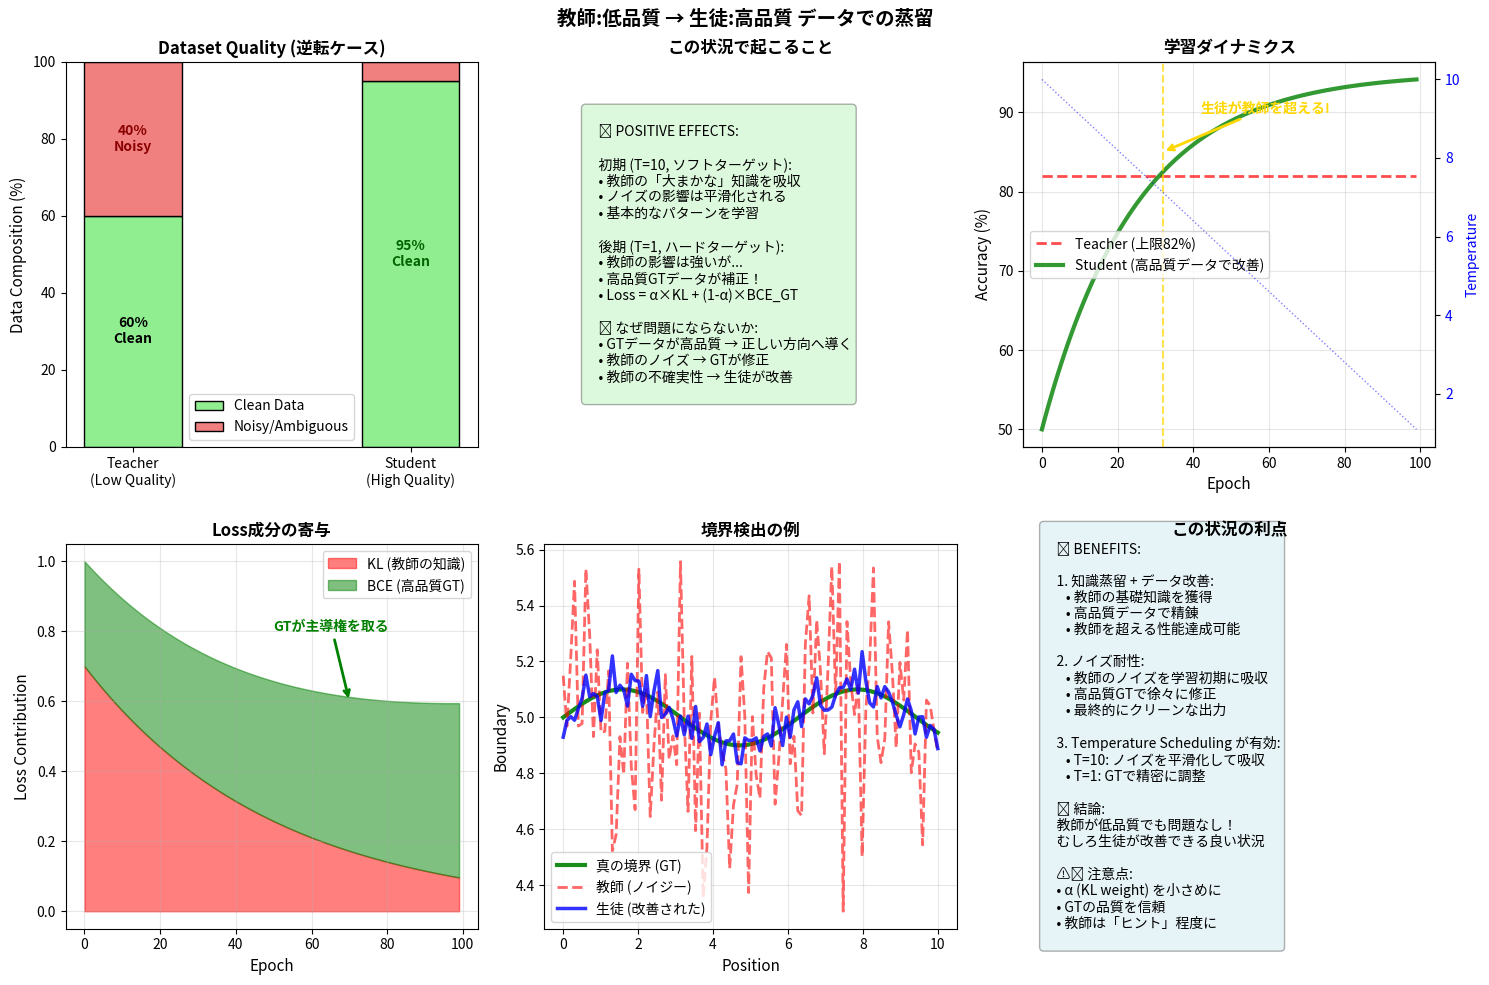

The script that saved this image:
#!/usr/bin/env python3
"""Analyze the case where teacher has LOW quality data and student has HIGH quality data."""

import numpy as np
import matplotlib.pyplot as plt

def create_reverse_quality_visualization():
    """Visualize when teacher has lower quality data than student."""
    
    fig, axes = plt.subplots(2, 3, figsize=(15, 10))
    fig.suptitle('教師:低品質 → 生徒:高品質 データでの蒸留', 
                 fontsize=14, fontweight='bold')
    
    # ========== 1. Dataset Quality Comparison (REVERSED) ==========
    ax1 = axes[0, 0]
    ax1.set_title('Dataset Quality (逆転ケース)', fontsize=12, fontweight='bold')
    
    datasets = ['Teacher\n(Low Quality)', 'Student\n(High Quality)']
    qualities = {
        'Clean': [60, 95],  # Reversed!
        'Noise': [40, 5],
    }
    
    x = np.arange(len(datasets))
    width = 0.35
    
    bars1 = ax1.bar(x, qualities['Clean'], width, label='Clean Data', 
                    color='lightgreen', edgecolor='black')
    bars2 = ax1.bar(x, qualities['Noise'], width, bottom=qualities['Clean'],
                    label='Noisy/Ambiguous', color='lightcoral', edgecolor='black')
    
    ax1.set_ylabel('Data Composition (%)', fontsize=11)
    ax1.set_xticks(x)
    ax1.set_xticklabels(datasets)
    ax1.legend()
    ax1.set_ylim([0, 100])
    
    ax1.text(0, 30, '60%\nClean', ha='center', va='center', fontweight='bold')
    ax1.text(0, 80, '40%\nNoisy', ha='center', va='center', fontweight='bold', color='darkred')
    ax1.text(1, 50, '95%\nClean', ha='center', va='center', fontweight='bold', color='darkgreen')
    
    # ========== 2. What Happens ==========
    ax2 = axes[0, 1]
    ax2.set_title('この状況で起こること', fontsize=12, fontweight='bold')
    ax2.axis('off')
    
    situation_text = """
    🟢 POSITIVE EFFECTS:
    
    初期 (T=10, ソフトターゲット):
    • 教師の「大まかな」知識を吸収
    • ノイズの影響は平滑化される
    • 基本的なパターンを学習
    
    後期 (T=1, ハードターゲット):
    • 教師の影響は強いが...
    • 高品質GTデータが補正！
    • Loss = α×KL + (1-α)×BCE_GT
    
    🔵 なぜ問題にならないか:
    • GTデータが高品質 → 正しい方向へ導く
    • 教師のノイズ → GTが修正
    • 教師の不確実性 → 生徒が改善
    """
    
    ax2.text(0.1, 0.5, situation_text, fontsize=10, verticalalignment='center',
             bbox=dict(boxstyle='round', facecolor='lightgreen', alpha=0.3))
    
    # ========== 3. Learning Dynamics ==========
    ax3 = axes[0, 2]
    ax3.set_title('学習ダイナミクス', fontsize=12, fontweight='bold')
    
    epochs = np.arange(0, 100)
    temps = 10 - (epochs/100) * 9
    
    # Teacher performance (limited by noisy data)
    teacher_perf = np.ones(100) * 82  # Capped at 82% due to noise
    
    # Student performance (can exceed teacher!)
    student_perf = 50 + 45 * (1 - np.exp(-epochs/25))
    # Student can surpass teacher thanks to better data
    student_perf = np.minimum(student_perf, 95)  # Cap at 95%
    
    ax3.plot(epochs, teacher_perf, 'r--', linewidth=2, 
             label='Teacher (上限82%)', alpha=0.7)
    ax3.plot(epochs, student_perf, 'g-', linewidth=3, 
             label='Student (高品質データで改善)', alpha=0.8)
    
    # Add temperature
    ax3_twin = ax3.twinx()
    ax3_twin.plot(epochs, temps, 'b:', linewidth=1, alpha=0.5)
    ax3_twin.set_ylabel('Temperature', color='blue', fontsize=10)
    ax3_twin.tick_params(axis='y', labelcolor='blue')
    
    ax3.set_xlabel('Epoch', fontsize=11)
    ax3.set_ylabel('Accuracy (%)', fontsize=11)
    ax3.legend(loc='center left')
    ax3.grid(True, alpha=0.3)
    
    # Mark where student surpasses teacher
    surpass_epoch = np.where(student_perf > teacher_perf)[0][0]
    ax3.axvline(x=surpass_epoch, color='gold', linestyle='--', alpha=0.7)
    ax3.annotate('生徒が教師を超える!', xy=(surpass_epoch, 85), xytext=(surpass_epoch+10, 90),
                arrowprops=dict(arrowstyle='->', color='gold', lw=2),
                fontsize=10, color='gold', fontweight='bold')
    
    # ========== 4. Loss Components ==========
    ax4 = axes[1, 0]
    ax4.set_title('Loss成分の寄与', fontsize=12, fontweight='bold')
    
    # Show how different loss components help
    epochs_loss = np.arange(0, 100)
    
    # KL Loss: 教師から基礎を学ぶ（ノイズ含む）
    kl_contribution = 0.7 * np.exp(-epochs_loss/50)  # Decreases over time
    
    # BCE Loss: 高品質GTが正しく導く
    bce_contribution = 0.3 + 0.2 * (epochs_loss/100)  # Increases importance
    
    ax4.fill_between(epochs_loss, 0, kl_contribution, alpha=0.5, color='red', 
                     label='KL (教師の知識)')
    ax4.fill_between(epochs_loss, kl_contribution, kl_contribution + bce_contribution, 
                     alpha=0.5, color='green', label='BCE (高品質GT)')
    
    ax4.set_xlabel('Epoch', fontsize=11)
    ax4.set_ylabel('Loss Contribution', fontsize=11)
    ax4.legend()
    ax4.grid(True, alpha=0.3)
    
    ax4.annotate('GTが主導権を取る', xy=(70, 0.6), xytext=(50, 0.8),
                arrowprops=dict(arrowstyle='->', color='green', lw=2),
                fontsize=10, color='green', fontweight='bold')
    
    # ========== 5. Boundary Example ==========
    ax5 = axes[1, 1]
    ax5.set_title('境界検出の例', fontsize=12, fontweight='bold')
    
    x = np.linspace(0, 10, 100)
    
    # True boundary (clean)
    true_boundary = 5 + 0.1 * np.sin(x)
    ax5.plot(x, true_boundary, 'g-', linewidth=3, label='真の境界 (GT)', alpha=0.9)
    
    # Teacher's noisy understanding
    np.random.seed(42)
    teacher_boundary = true_boundary + np.random.normal(0, 0.3, len(x))
    ax5.plot(x, teacher_boundary, 'r--', linewidth=2, 
             label='教師 (ノイジー)', alpha=0.6)
    
    # Student learns better!
    student_boundary = true_boundary + np.random.normal(0, 0.05, len(x))
    ax5.plot(x, student_boundary, 'b-', linewidth=2.5, 
             label='生徒 (改善された)', alpha=0.8)
    
    ax5.set_xlabel('Position', fontsize=11)
    ax5.set_ylabel('Boundary', fontsize=11)
    ax5.legend()
    ax5.grid(True, alpha=0.3)
    
    # ========== 6. Benefits Summary ==========
    ax6 = axes[1, 2]
    ax6.set_title('この状況の利点', fontsize=12, fontweight='bold')
    ax6.axis('off')
    
    benefits_text = """
    ✨ BENEFITS:
    
    1. 知識蒸留 + データ改善:
       • 教師の基礎知識を獲得
       • 高品質データで精錬
       • 教師を超える性能達成可能
    
    2. ノイズ耐性:
       • 教師のノイズを学習初期に吸収
       • 高品質GTで徐々に修正
       • 最終的にクリーンな出力
    
    3. Temperature Scheduling が有効:
       • T=10: ノイズを平滑化して吸収
       • T=1: GTで精密に調整
    
    💡 結論:
    教師が低品質でも問題なし！
    むしろ生徒が改善できる良い状況
    
    ⚠️ 注意点:
    • α (KL weight) を小さめに
    • GTの品質を信頼
    • 教師は「ヒント」程度に
    """
    
    ax6.text(0.05, 0.5, benefits_text, fontsize=10, verticalalignment='center',
             bbox=dict(boxstyle='round', facecolor='lightblue', alpha=0.3))
    
    plt.tight_layout()
    plt.savefig('teacher_low_quality_analysis.png', dpi=150, bbox_inches='tight')
    print("Saved visualization to teacher_low_quality_analysis.png")

def print_detailed_analysis():
    """Print detailed analysis."""
    
    print("\n" + "="*70)
    print("教師:低品質 → 生徒:高品質 データでの蒸留分析")
    print("="*70)
    
    print("\n📊 状況:")
    print("-"*40)
    print("• 教師モデル: ノイジーな低品質データで学習")
    print("• 生徒モデル: クリーンな高品質データで蒸留")
    
    print("\n✅ なぜこれは良い状況か:")
    print("-"*40)
    print("1. 生徒は教師の「基礎知識」を獲得")
    print("2. 高品質GTデータが「正解」を提供")
    print("3. 教師のノイズは自然に除去される")
    print("4. 生徒は教師を超えられる！")
    
    print("\n🔄 学習プロセス:")
    print("-"*40)
    print("初期 (T=10, Epoch 1-30):")
    print("  • 教師から大まかなパターンを学習")
    print("  • ノイズは平滑化されて影響小")
    print("  • Loss = 0.7×KL + 0.3×BCE")
    print("")
    print("中期 (T=5, Epoch 30-70):")
    print("  • 高品質GTの影響が増加")
    print("  • 教師のノイズを修正開始")
    print("")
    print("後期 (T=1, Epoch 70-100):")
    print("  • GTデータが主導")
    print("  • 教師より高精度を達成")
    print("  • 教師の知識 + データの品質 = 最高の結果")
    
    print("\n💡 Temperature減衰の影響:")
    print("-"*40)
    print("後期で T→1 になっても問題なし:")
    print("• 教師の影響は強まるが...")
    print("• 高品質GTが常に正しい方向へ補正")
    print("• むしろ教師の有用な知識を確実に獲得")
    
    print("\n🎯 推奨設定:")
    print("-"*40)
    print("```python")
    print("# この状況では標準的な設定でOK")
    print("alpha = 0.7  # KL weight (教師の影響)")
    print("temperature_initial = 10")
    print("temperature_final = 1  # 問題なし")
    print("")
    print("# むしろGTを少し重視してもよい")
    print("alpha = 0.6  # KL weight を少し下げる")
    print("```")
    
    print("\n🚀 期待される結果:")
    print("-"*40)
    print("• 教師の性能: 82% (ノイズで制限)")
    print("• 生徒の性能: 90-95% (教師を超える！)")
    print("• Robustness: 教師より良い汎化性能")
    
    print("\n" + "="*70)

if __name__ == "__main__":
    print("Analyzing teacher (low quality) → student (high quality) case...")
    create_reverse_quality_visualization()
    print_detailed_analysis()